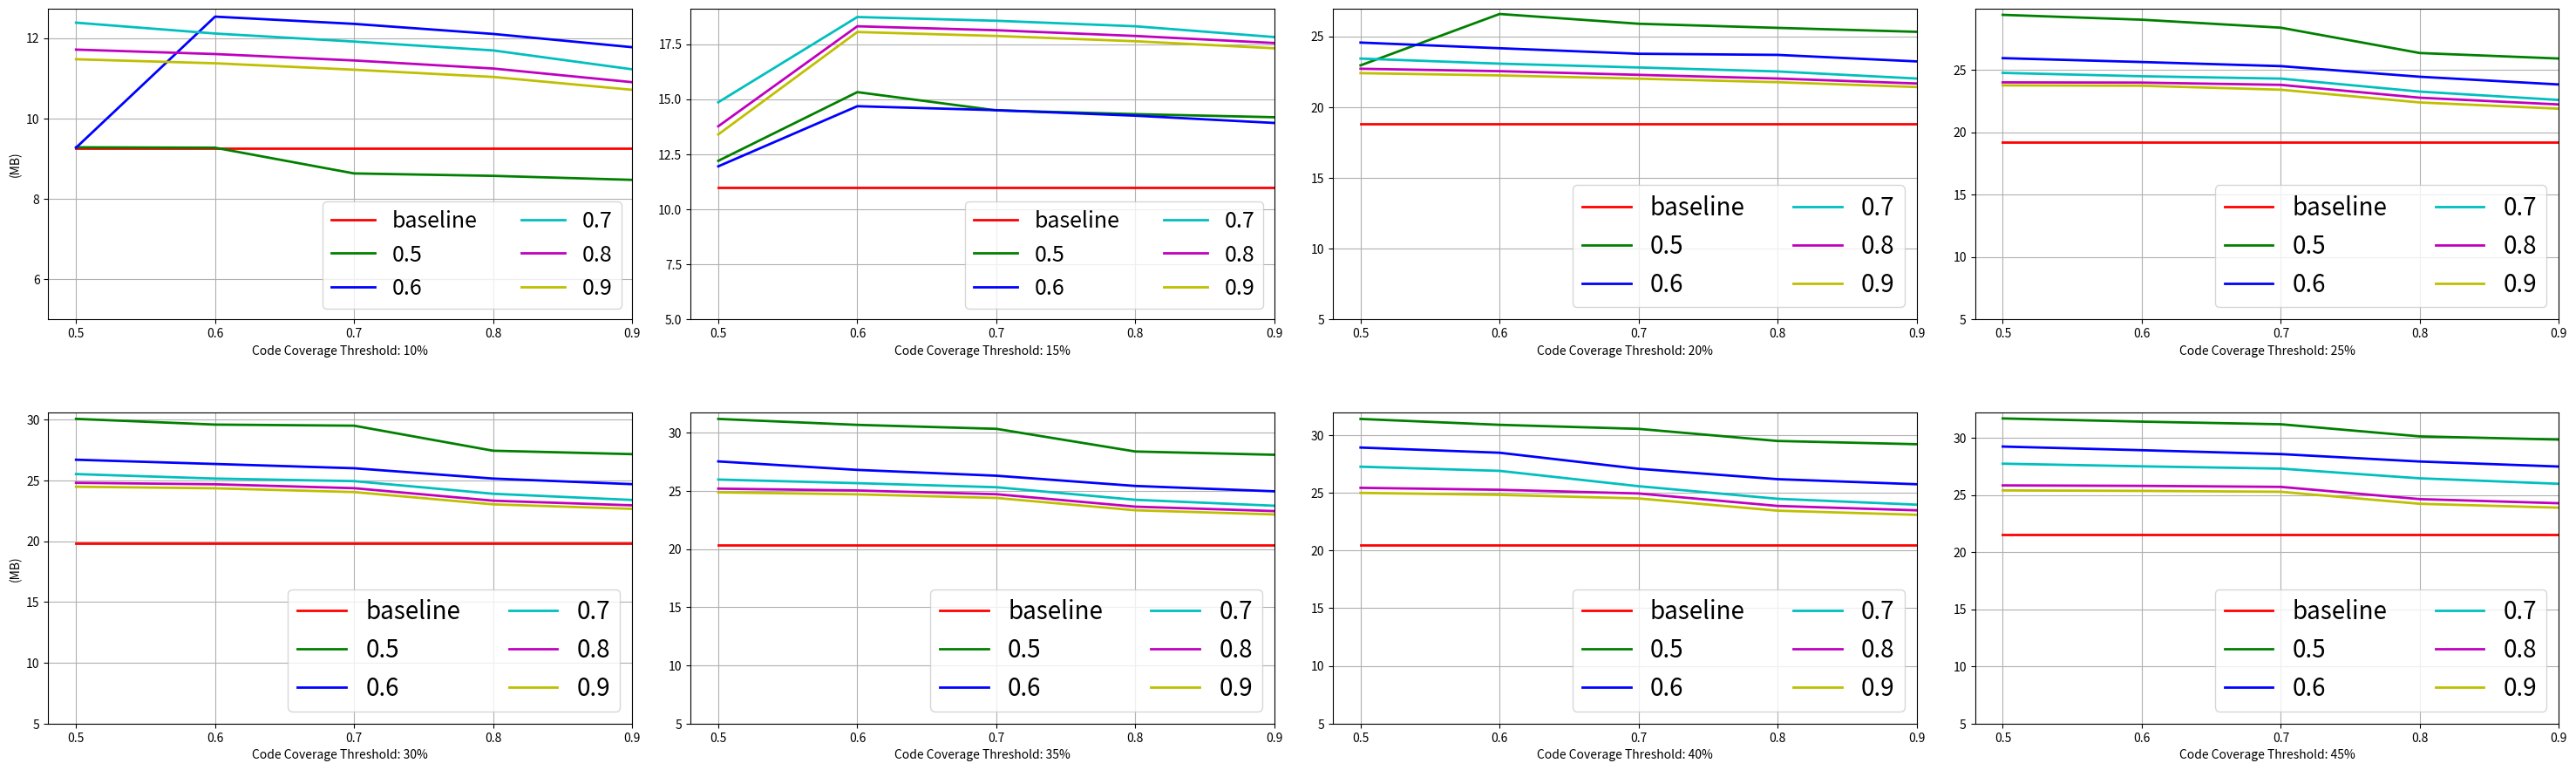

Write the Python code that produced this figure.
import matplotlib.pyplot as plt
import matplotlib.patches as mpatches

# Create some mock data
fig, ((ax1, ax2, ax3, ax4), (ax5, ax6, ax7, ax8)) = plt.subplots(2, 4, figsize=(30, 10))

x_data = [0.5, 0.6, 0.7, 0.8, 0.9]

ax1.set_xlabel('Code Coverage Threshold: 10%')
ax1.set_ylabel('(MB)')
ax1.plot(x_data, [9.25, 9.25, 9.25, 9.25, 9.25], "r", label="baseline", linewidth=2.0)
ax1.plot(x_data, [9.28, 9.27, 8.63, 8.57, 8.47], "g", label="0.5", linewidth=2.0)
ax1.plot(x_data, [9.27, 12.53, 12.35, 12.1, 11.77], "b", label="0.6", linewidth=2.0)
ax1.plot(x_data, [12.38, 12.11, 11.91, 11.69, 11.22], "c", label="0.7", linewidth=2.0)
ax1.plot(x_data, [11.71, 11.6, 11.44, 11.24, 10.9], "m", label="0.8", linewidth=2.0)
ax1.plot(x_data, [11.47, 11.37, 11.21, 11.03, 10.71], "y", label="0.9", linewidth=2.0)
ax1.grid(True)
ax1.set_ylim(ymin=5)
ax1.set_xlim(xmax=0.9)
ax1.legend(ncol=2, loc='lower right', prop={'size': 18})

ax2.set_xlabel('Code Coverage Threshold: 15%')
#ax2.set_ylabel('(MB)')
ax2.plot(x_data, [10.97, 10.97, 10.97, 10.97, 10.97], "r", label="baseline", linewidth=2.0)
ax2.plot(x_data, [12.2, 15.32, 14.49, 14.32, 14.18], "g", label="0.5", linewidth=2.0)
ax2.plot(x_data, [11.95, 14.68, 14.5, 14.25, 13.92], "b", label="0.6", linewidth=2.0)
ax2.plot(x_data, [14.86, 18.73, 18.56, 18.31, 17.82], "c", label="0.7", linewidth=2.0)
ax2.plot(x_data, [13.77, 18.31, 18.13, 17.87, 17.55], "m", label="0.8", linewidth=2.0)
ax2.plot(x_data, [13.4, 18.05, 17.87, 17.63, 17.31], "y", label="0.9", linewidth=2.0)
ax2.grid(True)
ax2.set_ylim(ymin=5)
ax2.set_xlim(xmax=0.9)
#ax2.yaxis.set_label_position("right")
#ax2.yaxis.tick_right()
ax2.legend(ncol=2, loc='lower right', prop={'size': 18})

ax3.set_xlabel('Code Coverage Threshold: 20%')
#ax3.set_ylabel('(MB)')
ax3.plot(x_data, [18.79, 18.79, 18.79, 18.79, 18.79], "r", label="baseline", linewidth=2.0)
ax3.plot(x_data, [22.95, 26.58, 25.89, 25.6, 25.32], "g", label="0.5", linewidth=2.0)
ax3.plot(x_data, [24.56, 24.16, 23.77, 23.69, 23.23], "b", label="0.6", linewidth=2.0)
ax3.plot(x_data, [23.43, 23.07, 22.8, 22.52, 22.02], "c", label="0.7", linewidth=2.0)
ax3.plot(x_data, [22.71, 22.54, 22.28, 22.02, 21.67], "m", label="0.8", linewidth=2.0)
ax3.plot(x_data, [22.4, 22.24, 22.01, 21.76, 21.42], "y", label="0.9", linewidth=2.0)
ax3.grid(True)
ax3.set_ylim(ymin=5)
ax3.set_xlim(xmax=0.9)
ax3.legend(ncol=2, loc='lower right', prop={'size': 20})

ax4.set_xlabel('Code Coverage Threshold: 25%')
#ax4.set_ylabel('(MB)')
ax4.plot(x_data, [19.21, 19.21, 19.21, 19.21, 19.21], "r", label="baseline", linewidth=2.0)
ax4.plot(x_data, [29.4, 29.01, 28.37, 26.34, 25.9], "g", label="0.5", linewidth=2.0)
ax4.plot(x_data, [25.93, 25.62, 25.29, 24.44, 23.82], "b", label="0.6", linewidth=2.0)
ax4.plot(x_data, [24.75, 24.48, 24.29, 23.25, 22.58], "c", label="0.7", linewidth=2.0)
ax4.plot(x_data, [23.99, 23.97, 23.79, 22.76, 22.22], "m", label="0.8", linewidth=2.0)
ax4.plot(x_data, [23.75, 23.72, 23.4, 22.38, 21.88], "y", label="0.9", linewidth=2.0)
ax4.grid(True)
ax4.set_ylim(ymin=5)
ax4.set_xlim(xmax=0.9)
#ax4.yaxis.set_label_position("right")
#ax4.yaxis.tick_right()
ax4.legend(ncol=2, loc='lower right', prop={'size': 20})

ax5.set_xlabel('Code Coverage Threshold: 30%')
ax5.set_ylabel('(MB)')
ax5.plot(x_data, [19.81, 19.81, 19.81, 19.81, 19.81], "r", label="baseline", linewidth=2.0)
ax5.plot(x_data, [30.06, 29.59, 29.5, 27.44, 27.16], "g", label="0.5", linewidth=2.0)
ax5.plot(x_data, [26.7, 26.35, 26, 25.15, 24.69], "b", label="0.6", linewidth=2.0)
ax5.plot(x_data, [25.52, 25.15, 24.94, 23.9, 23.39], "c", label="0.7", linewidth=2.0)
ax5.plot(x_data, [24.8, 24.68, 24.36, 23.33, 22.95], "m", label="0.8", linewidth=2.0)
ax5.plot(x_data, [24.48, 24.35, 24.04, 23.03, 22.66], "y", label="0.9", linewidth=2.0)
ax5.grid(True)
ax5.set_ylim(ymin=5)
ax5.set_xlim(xmax=0.9)
ax5.legend(ncol=2, loc='lower right', prop={'size': 20})

ax6.set_xlabel('Code Coverage Threshold: 35%')
#ax6.set_ylabel('(MB)')
ax6.plot(x_data, [20.37, 20.37, 20.37, 20.37, 20.37], "r", label="baseline", linewidth=2.0)
ax6.plot(x_data, [31.18, 30.67, 30.33, 28.38, 28.1], "g", label="0.5", linewidth=2.0)
ax6.plot(x_data, [27.53, 26.8, 26.3, 25.42, 24.96], "b", label="0.6", linewidth=2.0)
ax6.plot(x_data, [25.97, 25.66, 25.31, 24.23, 23.72], "c", label="0.7", linewidth=2.0)
ax6.plot(x_data, [25.19, 25.03, 24.71, 23.64, 23.26], "m", label="0.8", linewidth=2.0)
ax6.plot(x_data, [24.87, 24.7, 24.39, 23.33, 22.97], "y", label="0.9", linewidth=2.0)
ax6.grid(True)
ax6.set_ylim(ymin=5)
ax6.set_xlim(xmax=0.9)
#ax6.yaxis.set_label_position("right")
#ax6.yaxis.tick_right()
ax6.legend(ncol=2, loc='lower right', prop={'size': 20})

ax7.set_xlabel('Code Coverage Threshold: 40%')
#ax7.set_ylabel('(MB)')
ax7.plot(x_data, [20.49, 20.49, 20.49, 20.49, 20.49], "r", label="baseline", linewidth=2.0)
ax7.plot(x_data, [31.4, 30.89, 30.54, 29.49, 29.21], "g", label="0.5", linewidth=2.0)
ax7.plot(x_data, [28.92, 28.47, 27.08, 26.18, 25.74], "b", label="0.6", linewidth=2.0)
ax7.plot(x_data, [27.26, 26.9, 25.57, 24.48, 23.97], "c", label="0.7", linewidth=2.0)
ax7.plot(x_data, [25.43, 25.26, 24.94, 23.86, 23.48], "m", label="0.8", linewidth=2.0)
ax7.plot(x_data, [24.99, 24.82, 24.51, 23.45, 23.09], "y", label="0.9", linewidth=2.0)
ax7.grid(True)
ax7.set_ylim(ymin=5)
ax7.set_xlim(xmax=0.9)
ax7.legend(ncol=2, loc='lower right', prop={'size': 20})

ax8.set_xlabel('Code Coverage Threshold: 45%')
#ax8.set_ylabel('(MB)')
ax8.plot(x_data, [21.56, 21.56, 21.56, 21.56, 21.56], "r", label="baseline", linewidth=2.0)
ax8.plot(x_data, [31.7, 31.42, 31.19, 30.13, 29.85], "g", label="0.5", linewidth=2.0)
ax8.plot(x_data, [29.24, 28.92, 28.58, 27.93, 27.49], "b", label="0.6", linewidth=2.0)
ax8.plot(x_data, [27.74, 27.51, 27.31, 26.46, 25.98], "c", label="0.7", linewidth=2.0)
ax8.plot(x_data, [25.84, 25.8, 25.71, 24.64, 24.28], "m", label="0.8", linewidth=2.0)
ax8.plot(x_data, [25.4, 25.36, 25.28, 24.23, 23.89], "y", label="0.9", linewidth=2.0)
ax8.grid(True)
ax8.set_ylim(ymin=5)
ax8.set_xlim(xmax=0.9)
#ax8.yaxis.set_label_position("right")
#ax8.yaxis.tick_right()
ax8.legend(ncol=2, loc='lower right', prop={'size': 20})

plt.rcParams.update({'font.size': 20})
plt.subplots_adjust(top=0.92, bottom=0.10, left=0.03, right=0.99, hspace=0.3,
                    wspace=0.1)

plt.savefig("code-rd.pdf", dpi=150)
#plt.show()
